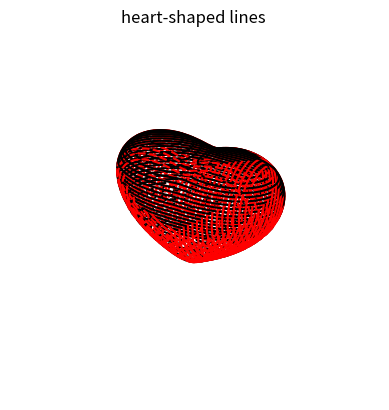

Write the Python code that produced this figure.
from mpl_toolkits.mplot3d import Axes3D
import matplotlib.pyplot as plt
import numpy as np

def heart_plot(x,y,z):
    return (x**2 + (9/4)*y**2 + z**2 - 1)**3 - x**2*z**3 - (9/80)*y**2*z**3
#    return (2*x**2 + y**2 + z**2 - 1)**3 - (1/10)*x**2*z**3 - y**2*z**3


def plot_implicit(fn, bbox=(-1.5,1.5)):
    ''' create a plot of an implicit function
    fn  ...implicit function (plot where fn==0)
    bbox ..the x,y,and z limits of plotted interval'''
    try:
        xmin, xmax, ymin, ymax, zmin, zmax = bbox*3
        fig = plt.figure()
        ax = fig.add_subplot(111, projection='3d')
        A = np.linspace(xmin, xmax, 100) # resolution of the contour
        B = np.linspace(xmin, xmax, 50) # number of slices
        A1,A2 = np.meshgrid(A,A) # grid on which the contour is plotted

        for z in B: # plot contours in the XY plane
            X,Y = A1,A2
            Z = fn(X,Y,z)
            ax.contour(X, Y, Z+z, [z], zdir='z',colors='k')
            # [z] defines the only level to plot for this contour for this value of z
            

        for y in B: # plot contours in the XZ plane
            X,Z = A1,A2
            Y = fn(X,y,Z)
            ax.contour(X, Y+y, Z, [y], zdir='y',colors='r')
            

        for x in B: # plot contours in the YZ plane
            Y,Z = A1,A2
            X = fn(x,Y,Z)
            ax.contour(X+x, Y, Z, [x], zdir='x',colors='r')
        
            
            

        # must set plot limits because the contour will likely extend
        # way beyond the displayed level.  Otherwise matplotlib extends the plot limits
        # to encompass all values in the contour.
        ax.set_zlim3d(zmin,zmax)
        ax.set_xlim3d(xmin,xmax)
        ax.set_ylim3d(ymin,ymax)
        plt.title("heart-shaped lines ")
        plt.axis('off')
        plt.show()
    except UserWarning:
        pass
    
plot_implicit(heart_plot)
